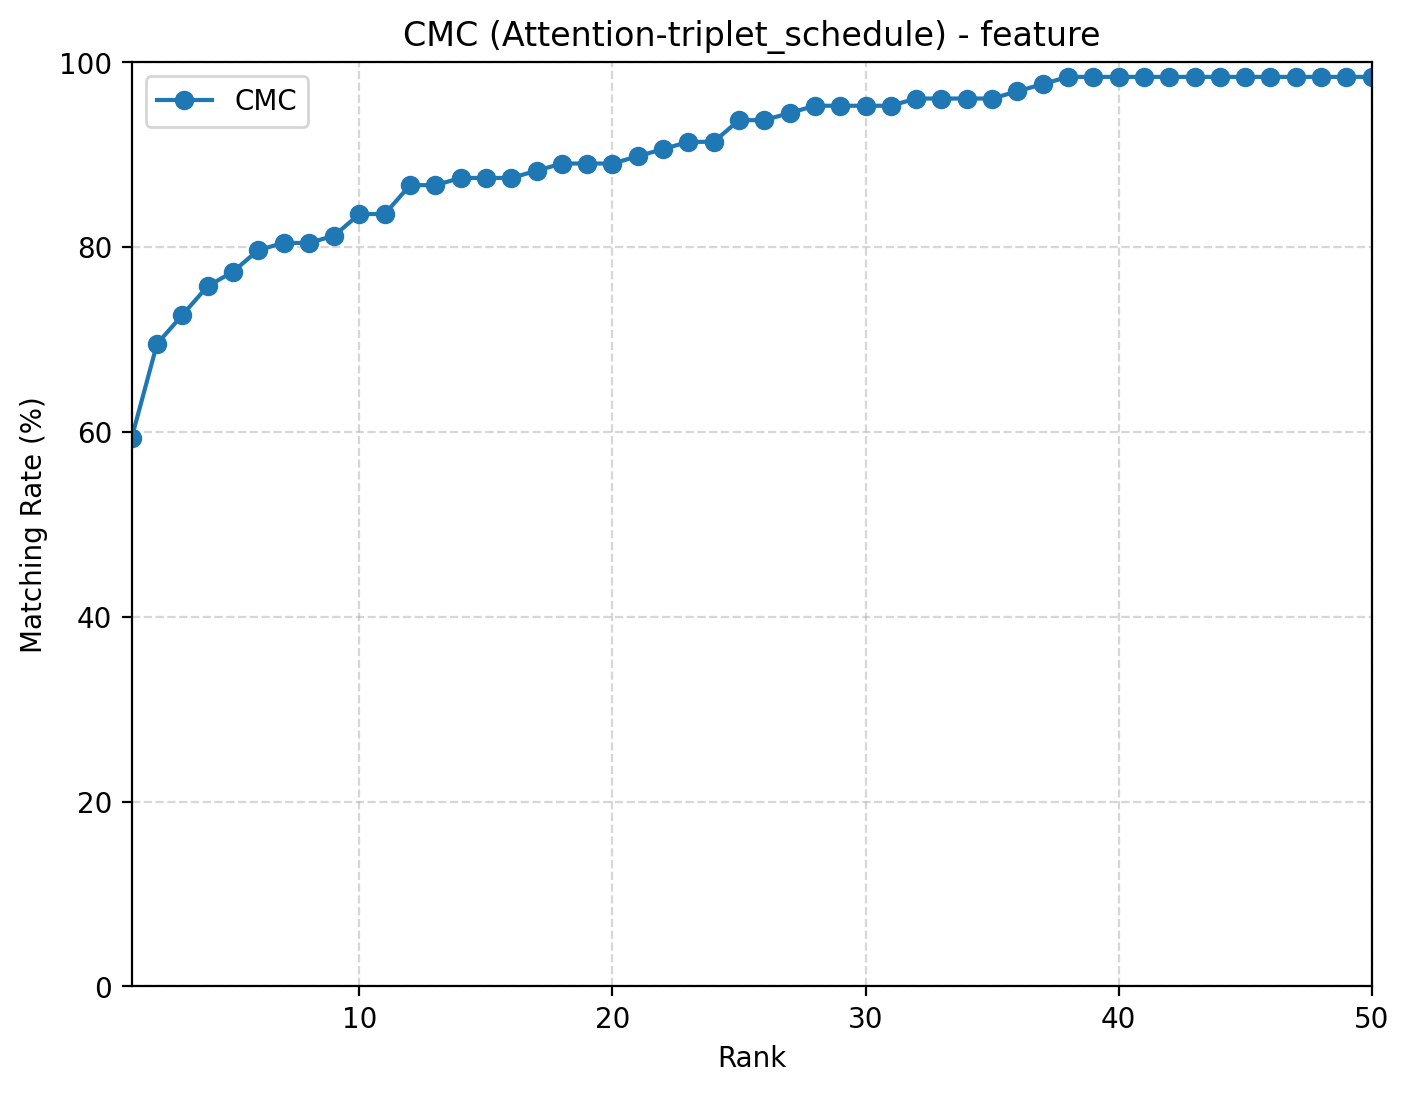

Source data for this figure (header and first rows):
rank, cmc
1, 0.5938
2, 0.6953
3, 0.7266
4, 0.7578
5, 0.7734
6, 0.7969
7, 0.8047
8, 0.8047
9, 0.8125
10, 0.8359
11, 0.8359
12, 0.8672
13, 0.8672
14, 0.875
15, 0.875
16, 0.875
17, 0.8828
18, 0.8906
19, 0.8906
20, 0.8906
21, 0.8984
22, 0.9062
23, 0.9141
24, 0.9141
25, 0.9375
26, 0.9375
27, 0.9453
28, 0.9531
29, 0.9531
30, 0.9531
31, 0.9531
32, 0.9609
33, 0.9609
34, 0.9609
35, 0.9609
36, 0.9688
37, 0.9766
38, 0.9844
39, 0.9844
40, 0.9844
41, 0.9844
42, 0.9844
43, 0.9844
44, 0.9844
45, 0.9844
46, 0.9844
47, 0.9844
48, 0.9844
49, 0.9844
50, 0.9844
